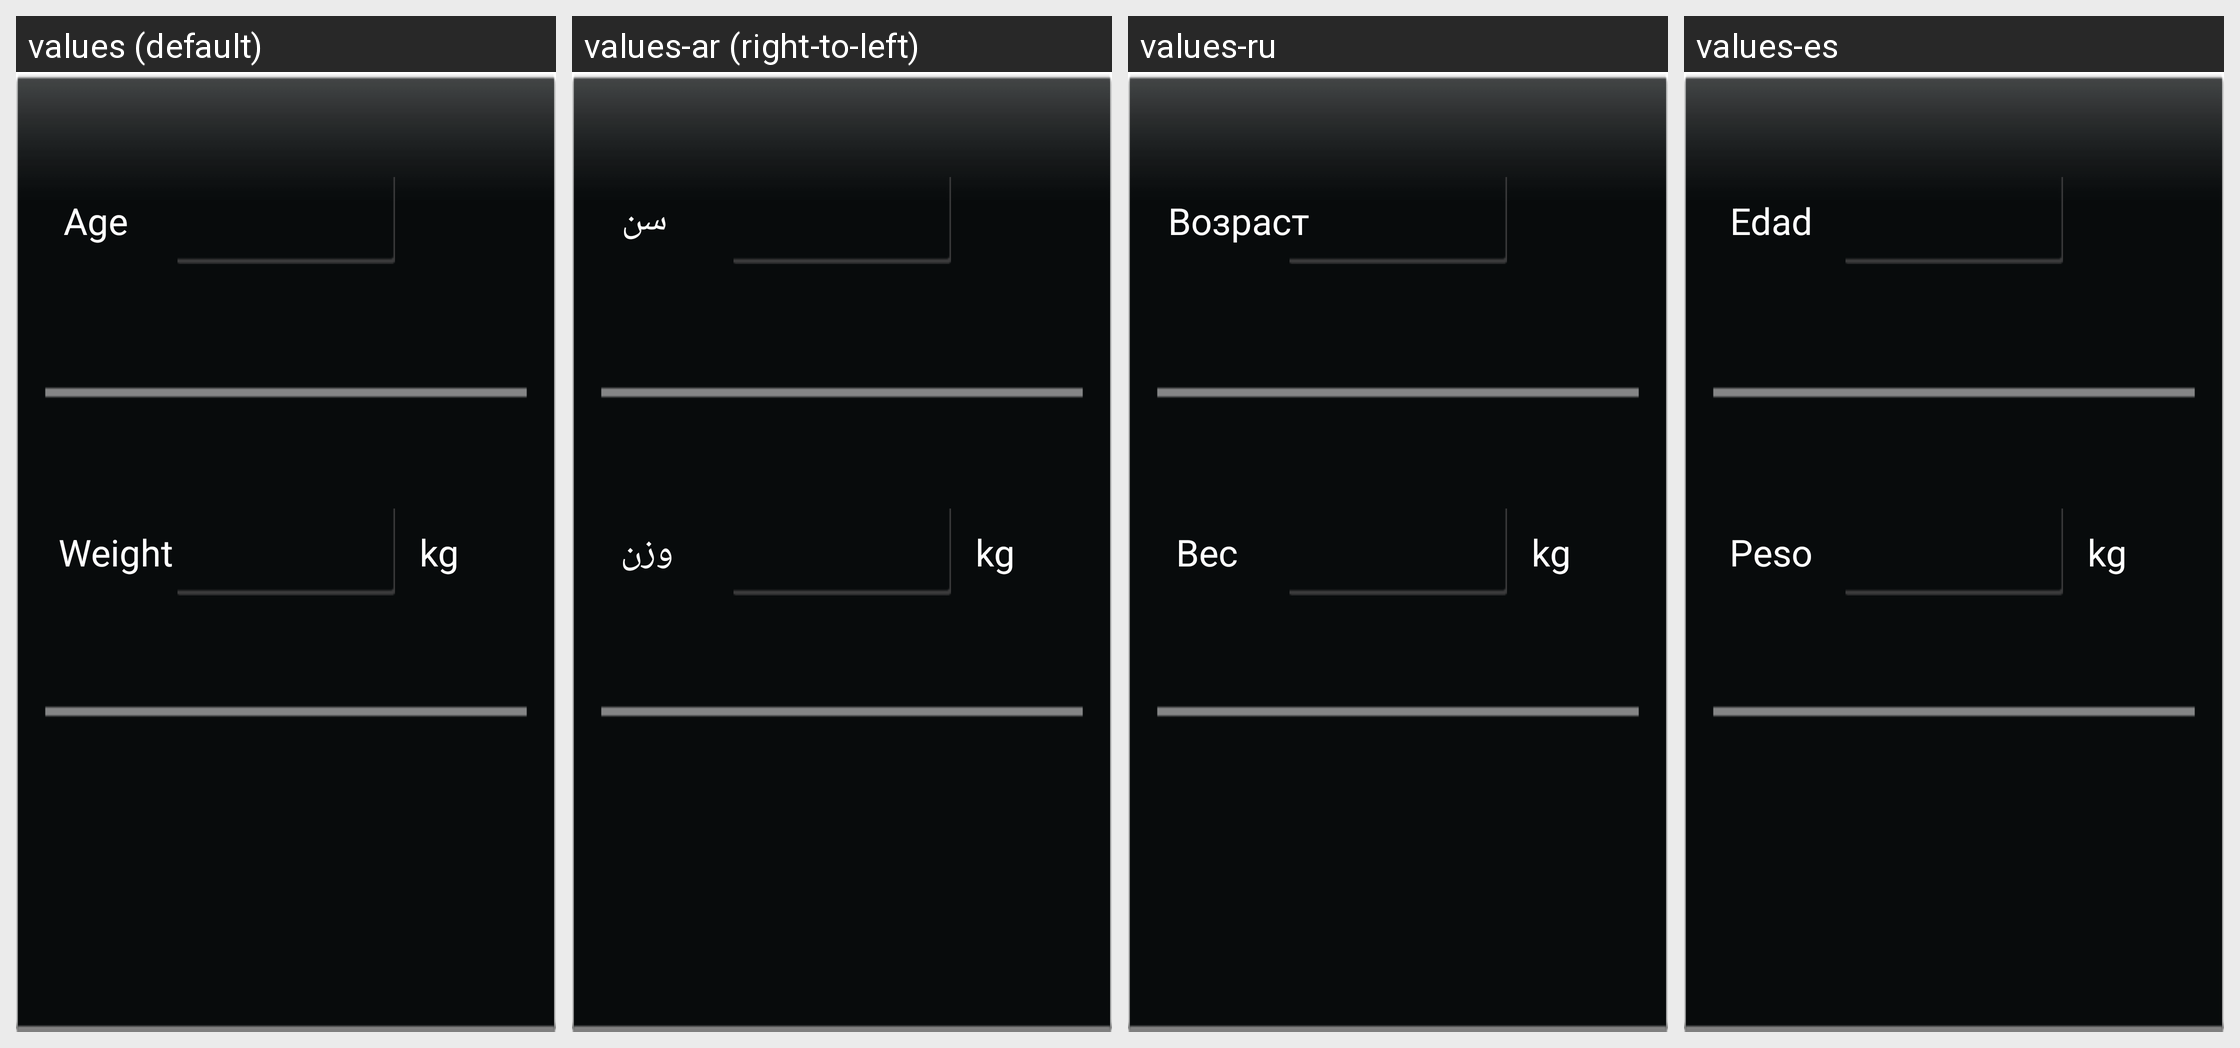

The Android screen above is rendered under several locales of the same app. Produce the string resources it draws, with the default and per-locale values.
Android screen res/layout/workout_edit_info_2.xml rendered under 4 locales, left to right: values (default), values-ar (right-to-left), values-ru, values-es. Device: Nexus 5 (rendered at 1080×1920; each locale shown at half size, 540×960, under a caption strip naming it); theme Theme.MaterialComponents.DayNight.NoActionBar.
Other locales in the repository, not shown: values-de, values-en, values-pt, values-tr, values-zh.
Strings drawn on this screen, with the default value and each locale's value (text and hints the layout hard-codes, and strings that could not be matched under every locale, appear in the picture but are not listed):

age
  values: Age
  values-ar: سن
  values-ru: Возраст
  values-es: Edad

weight
  values: Weight
  values-ar: وزن
  values-ru: Вес
  values-es: Peso

unit_kg
  values: kg
  values-ar: kg
  values-ru: kg
  values-es: kg
